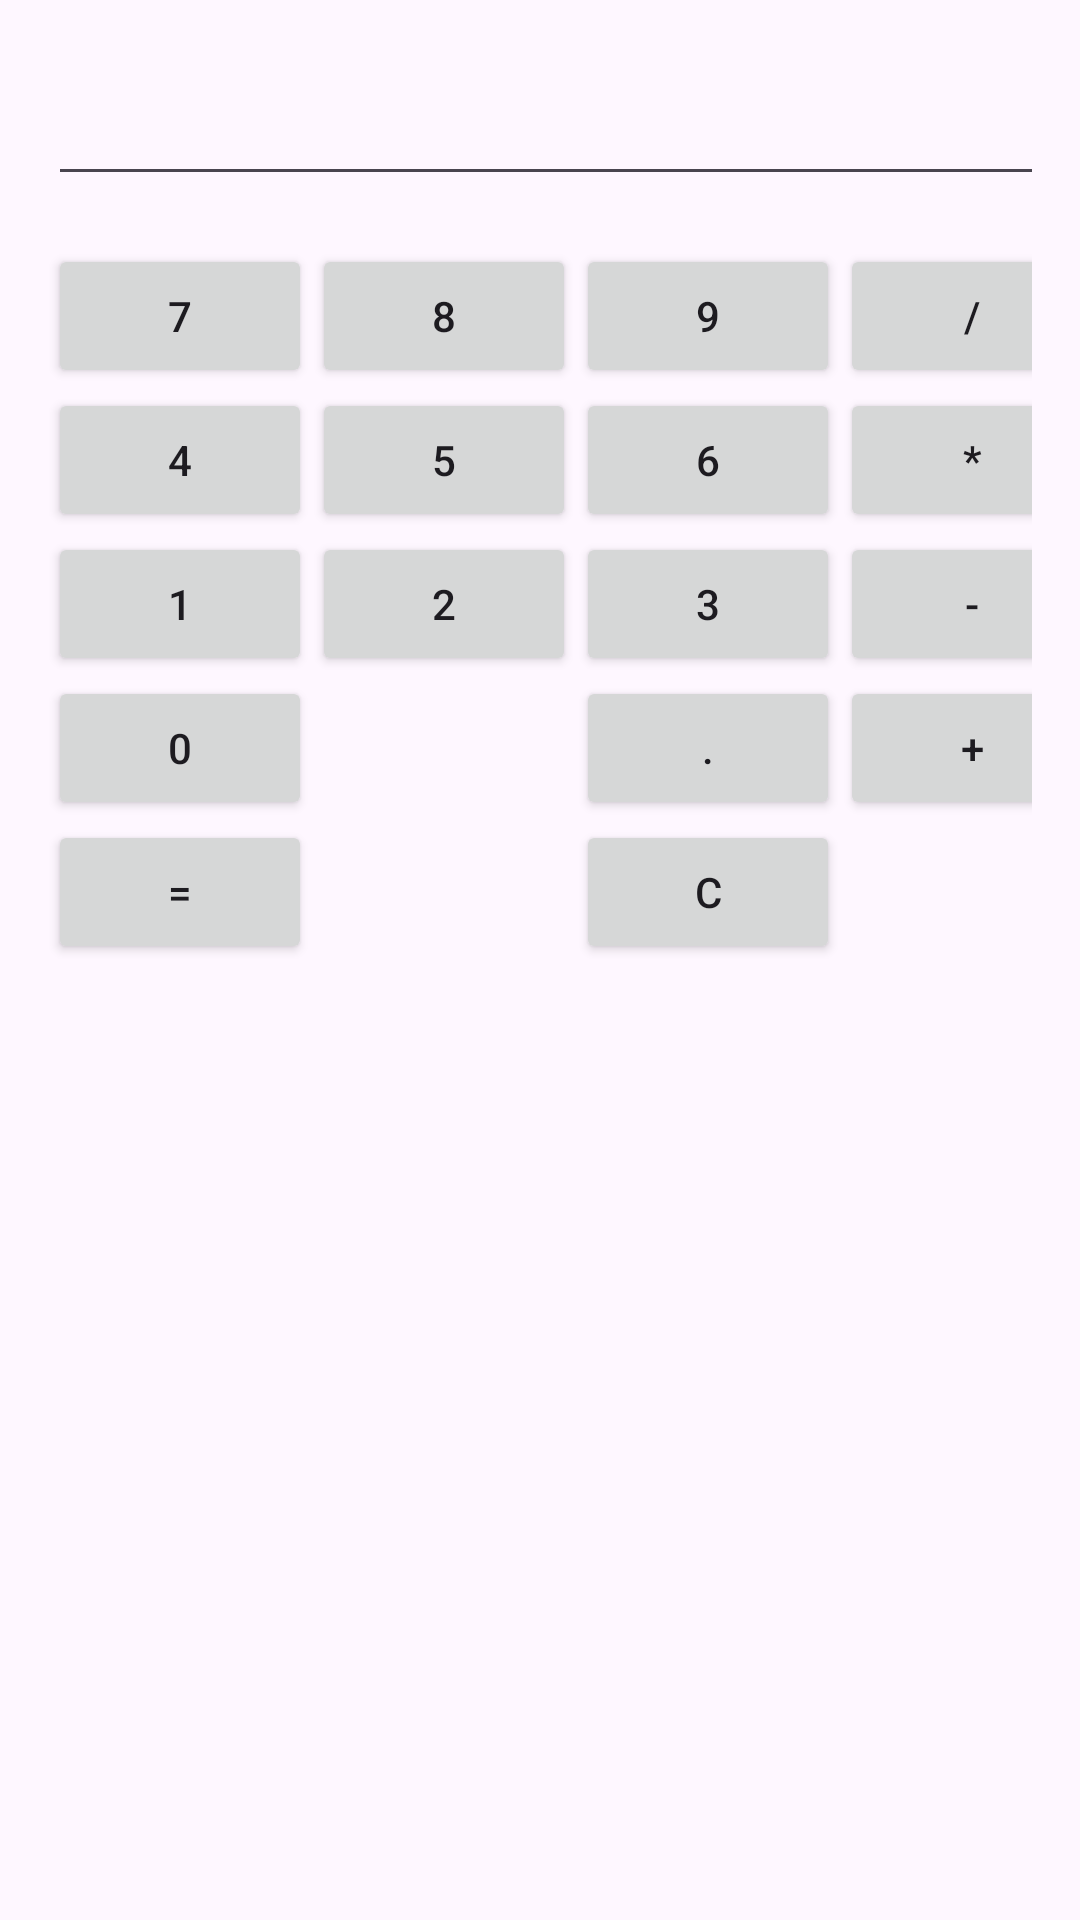

Layout XML and referenced resources for this Android screen:
<!-- AndroidManifest.xml: application theme Theme.PracticalMad -->
<!-- res/layout/pr_9_e2.xml -->
<?xml version="1.0" encoding="utf-8"?>
<GridLayout xmlns:android="http://schemas.android.com/apk/res/android"
    android:layout_width="match_parent"
    android:layout_height="match_parent"
    android:columnCount="4"
    android:rowCount="6"
    android:padding="16dp">

    <EditText
        android:id="@+id/inputEditText"
        android:layout_width="match_parent"
        android:layout_height="wrap_content"
        android:layout_gravity="fill_horizontal"
        android:layout_columnSpan="4"
        android:gravity="end"
        android:hint="0"
        android:inputType="none"
        android:textSize="24sp"
        android:focusable="false"
        android:focusableInTouchMode="false"
        android:layout_marginBottom="16dp"/>

    <Button android:text="7" android:onClick="onDigitClick"/>

    <Button android:text="8" android:onClick="onDigitClick"/>

    <Button android:text="9" android:onClick="onDigitClick"/>

    <Button android:text="/" android:onClick="onOperatorClick"/>

    <Button android:text="4" android:onClick="onDigitClick"/>

    <Button android:text="5" android:onClick="onDigitClick"/>

    <Button android:text="6" android:onClick="onDigitClick"/>

    <Button android:text="*" android:onClick="onOperatorClick"/>

    <Button android:text="1" android:onClick="onDigitClick"/>

    <Button android:text="2" android:onClick="onDigitClick"/>

    <Button android:text="3" android:onClick="onDigitClick"/>

    <Button android:text="-" android:onClick="onOperatorClick"/>

    <Button android:text="0" android:layout_columnSpan="2"
        android:onClick="onDigitClick"/>

    <Button android:text="." android:onClick="onDigitClick"/>

    <Button android:text="+" android:onClick="onOperatorClick"/>

    <Button android:text="=" android:layout_columnSpan="2"
        android:onClick="onEqualClick"/>

    <Button android:text="C" android:layout_columnSpan="2"
        android:onClick="onClearClick"/>
</GridLayout>
<!-- resources referenced by this layout -->
<resources>
  <style name="Theme.PracticalMad" parent="Base.Theme.PracticalMad" />
  <style name="Base.Theme.PracticalMad" parent="Theme.Material3.DayNight.NoActionBar">
          
          
      </style>
</resources>
